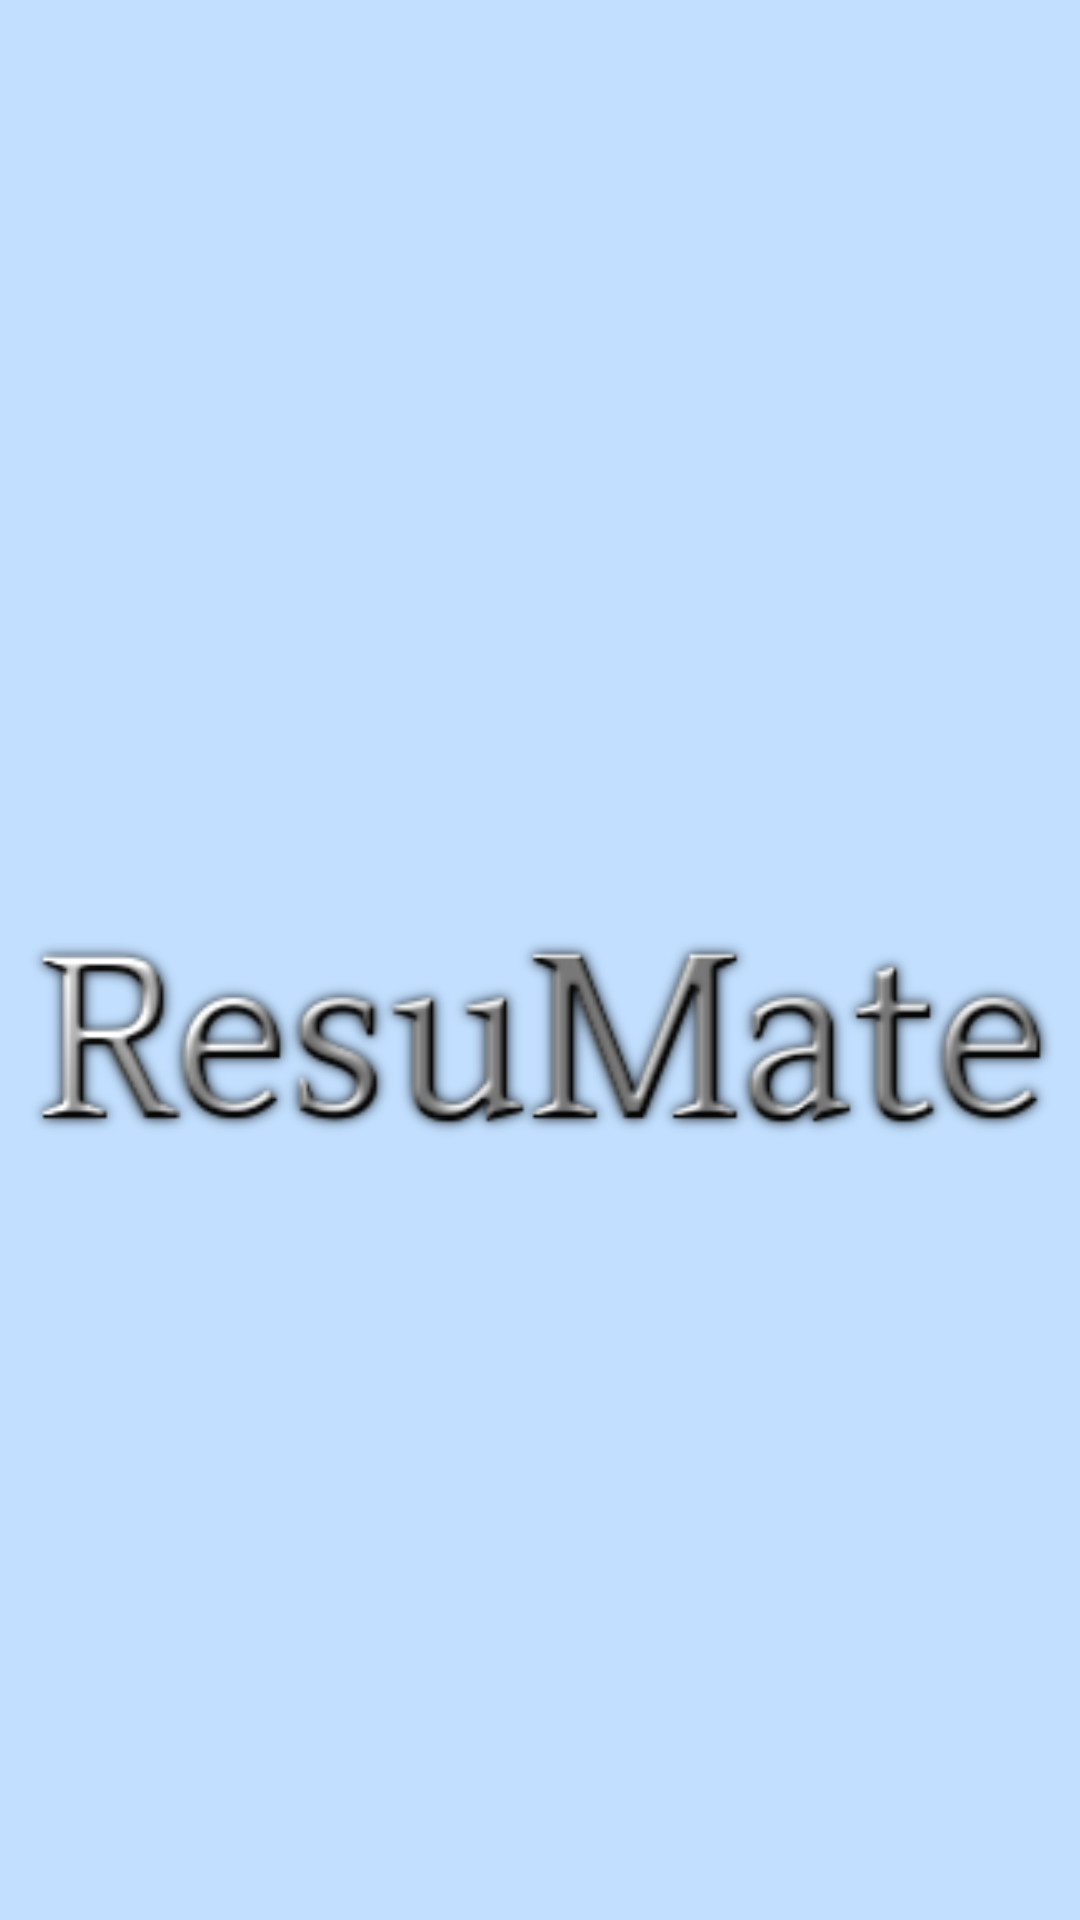

Reconstruct the res/layout file that produces this screen, plus the resources it refers to.
<!-- AndroidManifest.xml: application theme AppTheme -->
<!-- res/layout/splash_layout.xml -->
<?xml version="1.0" encoding="utf-8"?>
<LinearLayout xmlns:android="http://schemas.android.com/apk/res/android"
    xmlns:app="http://schemas.android.com/apk/res-auto"
    android:orientation="vertical" android:layout_width="match_parent"
    android:layout_height="match_parent">

    <ImageView
        android:id="@+id/imageView"
        android:layout_width="match_parent"
        android:layout_height="692dp"
        android:contentDescription="@string/ResuMate"
        app:srcCompat="@drawable/logo" />
</LinearLayout>
<!-- resources referenced by this layout -->
<resources>
  <!-- drawable logo: png bitmap (drawable, 20120 bytes) -->
  <string name="ResuMate">ResuMate</string>
  <style name="AppTheme" parent="Theme.AppCompat.Light.DarkActionBar">
          
          <item name="colorPrimary">@color/colorPrimary</item>
          <item name="colorPrimaryDark">@color/colorPrimaryDark</item>
          <item name="colorAccent">@color/colorAccent</item>
          <item name="android:windowBackground">@color/backgroundBlue</item>
      </style>
  <color name="colorPrimary">#008577</color>
  <color name="colorPrimaryDark">#00574B</color>
  <color name="colorAccent">#D81B60</color>
  <color name="backgroundBlue">#C2DFFF</color>
</resources>
